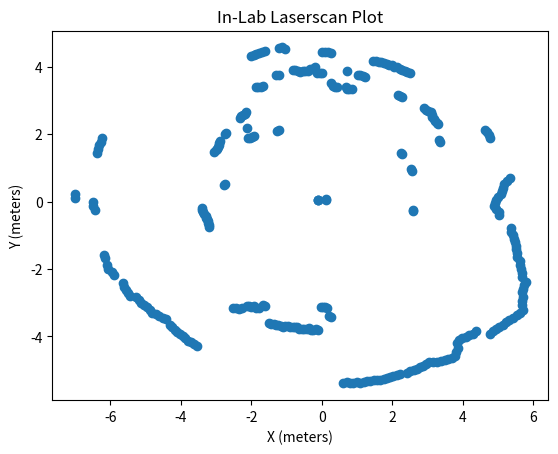
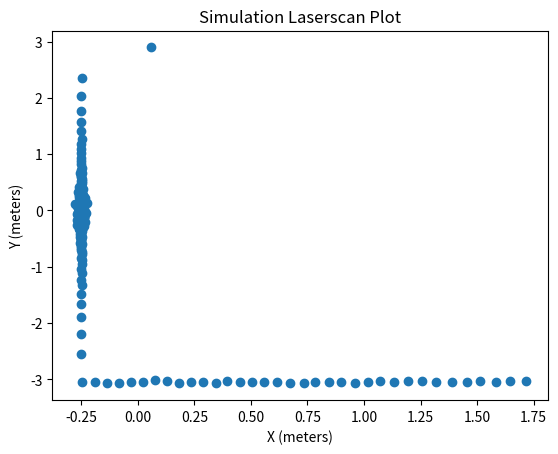

Python code for these plots, in order:
import matplotlib.pyplot as plt
import math

def plot_laserscan(data, step_rad=0.01749303564429283, offset=math.pi / 2.0, title="Plot"):
    coords = []
    for i in range(360):
        true_angle = (offset + i * step_rad) % (math.pi * 2.0)
        distance = float(data[i])
        if distance != float("inf"):
            theta = true_angle
            x = distance * math.cos(theta)
            y = distance * math.sin(theta)
            coords.append((x, y))

    # print(coords)

    plt.scatter([coord[0] for coord in coords], [coord[1] for coord in coords])
    plt.title(title)
    plt.xlabel("X (meters)")
    plt.ylabel("Y (meters)")


lab_data = [3.799999952316284, 3.819999933242798, 3.819999933242798, 3.9839999675750732, 3.9519999027252197, 3.940000057220459, 3.8959999084472656, 3.8959999084472656, 3.9000000953674316, 3.9000000953674316, 3.9240000247955322, 3.9600000381469727, 3.9839999675750732, 4.656000137329102, 4.711999893188477, 4.711999893188477, float("inf"),float("inf"),3.9560000896453857, 3.9560000896453857, 4.736000061035156, 4.736000061035156, 4.74399995803833, 4.74399995803833, 4.760000228881836, 4.776000022888184, 3.819999933242798, 3.815999984741211, 3.8440001010894775, 3.875999927520752, 2.447999954223633, 2.447999954223633, float("inf"),float("inf"),float("inf"),float("inf"),float("inf"),float("inf"),float("inf"),3.4079999923706055, 3.4079999923706055, 3.3959999084472656, 3.4079999923706055, 3.4000000953674316, 3.052000045776367, 2.740000009536743, 2.740000009536743, 2.7679998874664307, 2.799999952316284, float("inf"),float("inf"),float("inf"),float("inf"),3.4040000438690186, 3.4040000438690186, float("inf"),float("inf"),float("inf"),3.4000000953674316, 3.4000000953674316, 3.371999979019165, 3.371999979019165, 3.3559999465942383, 3.375999927520752, 3.4000000953674316, 0.13600000739097595, 0.13500000536441803, 0.13300000131130219, float("inf"),float("inf"),float("inf"),float("inf"),float("inf"),6.519999980926514, 6.519999980926514, 6.544000148773193, 6.544000148773193, 6.535999774932861, float("inf"),2.812000036239624, 2.812000036239624, float("inf"),float("inf"),float("inf"),float("inf"),float("inf"),float("inf"),float("inf"),7.007999897003174, 7.007999897003174, 6.48799991607666, 6.48799991607666, 6.447999954223633, 3.4040000438690186, 3.4040000438690186, 3.3959999084472656, 3.364000082015991, 3.315999984741211, 3.3239998817443848, 3.312000036239624, 3.2920000553131104, 3.2920000553131104, 3.2679998874664307, 3.2839999198913574, 6.392000198364258, 6.392000198364258, float("inf"),6.375999927520752, 6.375999927520752, 6.296000003814697, 6.296000003814697, float("inf"),float("inf"),6.144000053405762, 6.144000053405762, 6.1519999504089355, 6.144000053405762, 6.111999988555908, 5.992000102996826, 5.943999767303467, 5.943999767303467, 5.9120001792907715, 5.863999843597412, 5.8480000495910645, 5.840000152587891, 5.76800012588501, 5.74399995803833, 5.679999828338623, 5.639999866485596, float("inf"),5.6479997634887695, 5.6479997634887695, 5.6479997634887695, 5.639999866485596, 5.616000175476074, 5.599999904632568, 5.607999801635742, 5.607999801635742, 5.576000213623047, 5.576000213623047, 5.572000026702881, 4.02400016784668, 3.98799991607666, 3.9560000896453857, 3.9000000953674316, 3.759999990463257, 3.7079999446868896, 3.7079999446868896, 3.6519999504089355, 3.6519999504089355, 3.628000020980835, 3.496000051498413, 3.48799991607666, float("inf"),float("inf"),float("inf"),float("inf"),3.9040000438690186, 3.9040000438690186, 3.884000062942505, 3.884000062942505, 3.868000030517578, 3.868000030517578, 3.871999979019165, 3.8399999141693115, 3.828000068664551, 3.828000068664551, 3.799999952316284, 3.799999952316284, 3.7920000553131104, 3.819999933242798, 3.8239998817443848, 3.808000087738037, 3.7920000553131104, 3.7799999713897705, 3.828000068664551, 3.812000036239624, 3.7799999713897705, 3.808000087738037, 3.111999988555908, 3.111999988555908, 3.115999937057495, 3.1679999828338623, 3.4079999923706055, 3.431999921798706, float("inf"),5.4079999923706055, 5.4079999923706055, 5.440000057220459, 5.464000225067139, 5.447999954223633, 5.495999813079834, 5.480000019073486, 5.480000019073486, 5.495999813079834, 5.504000186920166, 5.519999980926514, 5.535999774932861, 5.535999774932861, 5.535999774932861, 5.535999774932861, 5.544000148773193, 5.552000045776367, 5.559999942779541, float("inf"),5.624000072479248, 5.624000072479248, 5.631999969482422, 5.639999866485596, 5.631999969482422, 5.639999866485596, 5.639999866485596, 5.656000137329102, 5.696000099182129, 5.783999919891357, 5.823999881744385, 5.855999946594238, 5.880000114440918, 5.9120001792907715, 5.952000141143799, 5.863999843597412, 5.808000087738037, 5.688000202178955, 5.664000034332275, 5.671999931335449, 5.74399995803833, 5.760000228881836, 5.800000190734863, 5.815999984741211, float("inf"),6.184000015258789, 6.184000015258789, 6.223999977111816, 6.239999771118164, 6.311999797821045, 6.328000068664551, 6.368000030517578, 6.432000160217285, 6.4720001220703125, 6.5279998779296875, 6.535999774932861, 6.447999954223633, 6.400000095367432, 6.368000030517578, 6.271999835968018, 6.25600004196167, 6.248000144958496, 6.25600004196167, 6.104000091552734, 6.056000232696533, 5.984000205993652, 5.935999870300293, 5.880000114440918, 5.776000022888184, 5.736000061035156, 5.679999828338623, 5.6479997634887695, 5.599999904632568, 5.559999942779541, 5.51200008392334, 5.440000057220459, 5.4079999923706055, float("inf"),2.6040000915527344, 2.6040000915527344, 5.0320000648498535, 5.0320000648498535, 4.943999767303467, 4.895999908447266, 4.895999908447266, 4.927999973297119, 5.0, 5.079999923706055, 5.104000091552734, 5.1519999504089355, 5.184000015258789, 5.28000020980835, 5.368000030517578, float("inf"),float("inf"),float("inf"),float("inf"),float("inf"),float("inf"),float("inf"),float("inf"),float("inf"),float("inf"),float("inf"),2.7079999446868896, 2.7079999446868896, 5.119999885559082, 5.119999885559082, 5.111999988555908, 5.104000091552734, 0.1340000033378601, float("inf"),3.7960000038146973, 3.7960000038146973, 0.1340000033378601, float("inf"),2.6760001182556152, 2.6760001182556152, float("inf"),4.015999794006348, 4.015999794006348, 4.007999897003174, 4.01200008392334, 4.004000186920166, 4.039999961853027, 4.067999839782715, 4.044000148773193, 4.015999794006348, 4.0, float("inf"),float("inf"),float("inf"),float("inf"),float("inf"),float("inf"),float("inf"),float("inf"),float("inf"),3.8399999141693115, 3.8399999141693115, 3.8320000171661377, 4.552000045776367, 4.5279998779296875, 4.5279998779296875, 4.519999980926514, 4.519999980926514, 4.519999980926514, 4.495999813079834, 4.504000186920166, 4.48799991607666, 4.48799991607666, 4.480000019073486, 4.464000225067139, 4.447999954223633, 4.455999851226807, 4.427999973297119, 3.9000000953674316, 3.9000000953674316, 3.9000000953674316, 3.8959999084472656, 3.427999973297119, 3.4159998893737793, 3.4159998893737793, 3.447999954223633, 3.944000005722046, float("inf"),float("inf"),3.4159998893737793, 3.4159998893737793, 3.436000108718872, 3.5199999809265137, 4.423999786376953, 4.423999786376953, 4.432000160217285, 4.447999954223633, 4.440000057220459, 4.432000160217285, 4.415999889373779, 3.5439999103546143, 3.5239999294281006, 4.455999851226807, 4.455999851226807, 4.4720001220703125, 3.880000114440918, 3.859999895095825, 3.859999895095825, 3.8399999141693115, 3.8519999980926514, 3.8559999465942383, float("inf"),3.740000009536743, 3.740000009536743, 3.7039999961853027, 3.7039999961853027, 3.6760001182556152, float("inf"),float("inf"),float("inf"),float("inf"),float("inf"),float("inf"),float("inf"),float("inf"),float("inf"),float("inf"),float("inf"),float("inf"),3.4719998836517334, 3.4719998836517334, float("inf"),float("inf"),float("inf"),float("inf"),float("inf"),float("inf"),4.863999843597412, 4.863999843597412, 4.880000114440918, 4.895999908447266, 4.9039998054504395, 4.28000020980835, 4.28000020980835, 4.263999938964844, 4.263999938964844, 4.25600004196167, 4.25600004196167, 4.271999835968018, 4.303999900817871, 4.320000171661377, float("inf"),float("inf"),float("inf"),float("inf"),float("inf"),3.503999948501587, 3.503999948501587, float("inf"),float("inf"),float("inf"),float("inf"),float("inf"),float("inf"),float("inf"),float("inf"),float("inf"),float("inf"),float("inf"),float("inf"),float("inf"),float("inf"),float("inf"),float("inf"),float("inf"),float("inf"),float("inf"),float("inf"),float("inf"),3.4600000381469727, 3.4600000381469727, 3.436000108718872, 3.436000108718872, float("inf"),5.328000068664551, 5.328000068664551, 5.4079999923706055, 5.455999851226807, 5.184000015258789, 5.184000015258789, 5.0960001945495605, 5.0320000648498535, 5.0, 5.015999794006348, float("inf"),float("inf"),7.199999809265137, 7.199999809265137, 7.25600004196167, 7.311999797821045, 4.639999866485596, 4.639999866485596, 4.631999969482422, 4.6479997634887695, 4.392000198364258, 4.392000198364258, 4.368000030517578, 4.360000133514404, float("inf"),float("inf"),float("inf"),7.559999942779541, 7.559999942779541, float("inf"),float("inf"),5.159999847412109, 5.159999847412109, 5.927999973297119, 5.927999973297119, 5.952000141143799, 5.952000141143799, float("inf"),float("inf"),float("inf"),float("inf"),float("inf"),6.679999828338623, 6.679999828338623, 6.800000190734863, 6.800000190734863, float("inf"),float("inf"),float("inf"),float("inf"),4.984000205993652, 4.984000205993652, 4.992000102996826, 4.992000102996826, 5.791999816894531, 5.791999816894531, float("inf"),float("inf"),float("inf"),float("inf"),5.952000141143799, 5.952000141143799, 5.9120001792907715, float("inf"),float("inf"),float("inf"),float("inf"),float("inf"),float("inf"),float("inf"),float("inf"),float("inf"),float("inf"),float("inf"),float("inf"),float("inf"),float("inf"),float("inf"),float("inf"),float("inf"),float("inf"),float("inf"),float("inf"),float("inf"),float("inf"),float("inf"),5.808000087738037, 5.808000087738037, 5.815999984741211, 5.815999984741211, 5.631999969482422, 5.631999969482422, 5.71999979019165, 5.97599983215332, 6.0, 6.0320000648498535, 6.039999961853027, 5.263999938964844, 5.343999862670898, 5.343999862670898, float("inf"),float("inf"),float("inf"),float("inf"),float("inf"),float("inf"),float("inf"),float("inf"),float("inf"),float("inf"),float("inf"),4.5279998779296875, 4.5279998779296875, 4.375999927520752, 4.375999927520752, 4.23199987411499, 4.23199987411499, float("inf"),float("inf"),float("inf"),float("inf"),float("inf"),float("inf"),float("inf"),float("inf"),float("inf"),float("inf"),float("inf"),float("inf"),float("inf"),float("inf"),float("inf"),float("inf"),float("inf"),float("inf"),float("inf"),float("inf"),float("inf"),float("inf"),float("inf"),9.968000411987305, 9.968000411987305, 9.944000244140625, 9.944000244140625, 10.071999549865723, 10.112000465393066, 10.223999977111816, 4.664000034332275, 4.679999828338623, 4.679999828338623, 4.671999931335449, 4.671999931335449, 4.6479997634887695, float("inf"),float("inf"),4.688000202178955, 4.688000202178955, float("inf"),float("inf"),2.888000011444092, 2.888000011444092, 5.216000080108643, 5.216000080108643, 5.208000183105469, 5.208000183105469, 5.127999782562256, 5.064000129699707, 5.0, 5.0, 5.007999897003174, 3.4600000381469727, 3.4159998893737793, 3.4159998893737793, float("inf"),float("inf"),float("inf"),float("inf"),float("inf"),float("inf"),float("inf"),float("inf"),float("inf"),float("inf"),float("inf"),float("inf"),float("inf"),5.76800012588501, 5.76800012588501, float("inf"),float("inf"),2.9519999027252197, 2.9519999027252197, float("inf"),float("inf"),float("inf"),float("inf"),float("inf"),float("inf"),float("inf"),3.4200000762939453, 3.4200000762939453, 3.3959999084472656, 3.3919999599456787, 3.3959999084472656, 3.447999954223633, 4.504000186920166, 4.504000186920166, 4.423999786376953, float("inf"),float("inf"),float("inf"),float("inf"),float("inf"),float("inf"),float("inf"),float("inf"),float("inf"),float("inf"),float("inf"),float("inf"),float("inf"),float("inf"),float("inf"),float("inf"),float("inf"),float("inf"),float("inf"),float("inf"),float("inf"),float("inf"),float("inf"),float("inf"),float("inf"),float("inf"),float("inf"),float("inf"),float("inf"),float("inf"),float("inf"),float("inf"),float("inf"),3.4639999866485596, 3.4639999866485596, 3.431999921798706, float("inf"),2.559999942779541, 2.559999942779541, 2.5480000972747803, 2.5439999103546143, 2.5439999103546143, float("inf"),3.0999999046325684, 3.0999999046325684, 3.0759999752044678, 3.111999988555908, float("inf"),float("inf"),float("inf"),float("inf"),float("inf"),float("inf"),float("inf"),float("inf"),float("inf"),3.1600000858306885, 3.1600000858306885, 3.1519999504089355, 3.259999990463257, 3.2360000610351562, 3.2200000286102295, 3.2200000286102295, 3.24399995803833, 3.259999990463257]


plot_laserscan(lab_data, title="In-Lab Laserscan Plot")

sim_data = ["inf", "inf", "inf", "inf", "inf", "inf", 2.37416934967041, 2.052389621734619, 1.7928688526153564, 1.5968058109283447, 1.4325151443481445, 1.297558069229126, 1.2037030458450317, 1.1135307550430298, 1.0444403886795044, 0.9739534258842468, 0.9074455499649048, 0.8640465140342712, 0.7979178428649902, 0.7674186825752258, 0.7168236970901489, 0.7084482908248901, 0.6640058755874634, 0.6455914974212646, 0.6102852821350098, 0.5833500027656555, 0.57399982213974, 0.5413757562637329, 0.5369880795478821, 0.5161591172218323, 0.4992179274559021, 0.487106055021286, 0.4872009754180908, 0.44715791940689087, 0.44849884510040283, 0.43850699067115784, 0.4250352680683136, 0.42520731687545776, 0.40232962369918823, 0.41698428988456726, 0.3878266513347626, 0.3819787800312042, 0.35918477177619934, 0.3741362988948822, 0.37182509899139404, 0.3333902060985565, 0.3347221314907074, 0.3179391026496887, 0.3519889712333679, 0.33999407291412354, 0.31486940383911133, 0.3236232399940491, 0.3216659128665924, 0.30841538310050964, 0.29639142751693726, 0.30866843461990356, 0.3064110577106476, 0.2952491343021393, 0.29258376359939575, 0.29750746488571167, 0.2619002163410187, 0.2844676673412323, 0.2660143971443176, 0.2833922505378723, 0.27318626642227173, 0.26573696732521057, 0.3045046329498291, 0.2805705964565277, 0.2613145411014557, 0.26204511523246765, 0.26987966895103455, 0.2687186896800995, 0.2613047957420349, 0.2561250925064087, 0.2561606168746948, 0.2786043882369995, 0.26118460297584534, 0.258462518453598, 0.2587718963623047, 0.2711237967014313, 0.24402166903018951, 0.2451421171426773, 0.24621012806892395, 0.2634686231613159, 0.24979980289936066, 0.2386947125196457, 0.24162353575229645, 0.2465011477470398, 0.26094597578048706, 0.2433839738368988, 0.2611732482910156, 0.2530607581138611, 0.2470579296350479, 0.24189075827598572, 0.2673908472061157, 0.2368295043706894, 0.2540280520915985, 0.24785564839839935, 0.2582794725894928, 0.2500171959400177, 0.24935775995254517, 0.2357746809720993, 0.2640552222728729, 0.27522945404052734, 0.24951894581317902, 0.24368438124656677, 0.25578534603118896, 0.252747505903244, 0.2775368392467499, 0.25966784358024597, 0.25733909010887146, 0.26546773314476013, 0.2764139771461487, 0.2730022370815277, 0.2766784131526947, 0.26532068848609924, 0.28327417373657227, 0.2668610215187073, 0.2683778405189514, 0.2967054843902588, 0.2922845482826233, 0.31332653760910034, 0.3057160973548889, 0.31692367792129517, 0.3080056309700012, 0.31232887506484985, 0.32662710547447205, 0.3187491297721863, 0.3164559006690979, 0.3273913264274597, 0.3066268265247345, 0.3310111463069916, 0.33953654766082764, 0.3704388737678528, 0.3513355255126953, 0.3527144193649292, 0.3630267381668091, 0.3757205009460449, 0.3771997094154358, 0.36301934719085693, 0.37819331884384155, 0.40352991223335266, 0.42309319972991943, 0.4152279496192932, 0.4355695843696594, 0.4383954107761383, 0.44248685240745544, 0.46298080682754517, 0.48474347591400146, 0.4919332265853882, 0.508545458316803, 0.5310148596763611, 0.5315628051757812, 0.5593075752258301, 0.5773659944534302, 0.5981334447860718, 0.6332123875617981, 0.645014226436615, 0.6764688491821289, 0.7138990163803101, 0.7540571093559265, 0.769192636013031, 0.8119987845420837, 0.8797610998153687, 0.9212067723274231, 0.9784281253814697, 1.0641742944717407, 1.1368192434310913, 1.252786636352539, 1.3489640951156616, 1.5021047592163086, 1.6818788051605225, 1.907278299331665, 2.20040225982666, 2.5577900409698486, 3.0604686737060547, 3.046921730041504, 3.058321237564087, 3.0657851696014404, 3.0496747493743896, 3.0525903701782227, 3.0122427940368652, 3.032071590423584, 3.0628015995025635, 3.047222137451172, 3.064199686050415, 3.0745227336883545, 3.046571969985962, 3.0814321041107178, 3.0905003547668457, 3.0904271602630615, 3.103809118270874, 3.1306400299072266, 3.156383514404297, 3.1447272300720215, 3.167877435684204, 3.1690235137939453, 3.2036519050598145, 3.216679334640503, 3.216953992843628, 3.2450244426727295, 3.2619388103485107, 3.2856130599975586, 3.3145194053649902, 3.351997137069702, 3.381319761276245, 3.3911831378936768, 3.432093858718872, 3.4511022567749023, 3.485844135284424, "inf", "inf", "inf", "inf", "inf", "inf", "inf", "inf", "inf", "inf", "inf", "inf", "inf", "inf", "inf", "inf", "inf", "inf", "inf", "inf", "inf", "inf", "inf", "inf", "inf", "inf", "inf", "inf", "inf", "inf", "inf", "inf", "inf", "inf", "inf", "inf", "inf", "inf", "inf", "inf", "inf", "inf", "inf", "inf", "inf", "inf", "inf", "inf", "inf", "inf", "inf", "inf", "inf", "inf", "inf", "inf", "inf", "inf", "inf", "inf", "inf", "inf", "inf", "inf", "inf", "inf", "inf", "inf", "inf", "inf", "inf", "inf", "inf", "inf", "inf", "inf", "inf", "inf", "inf", "inf", "inf", "inf", "inf", "inf", "inf", "inf", "inf", "inf", "inf", "inf", "inf", "inf", "inf", "inf", "inf", "inf", "inf", "inf", "inf", "inf", "inf", "inf", "inf", "inf", "inf", "inf", "inf", "inf", "inf", "inf", "inf", "inf", "inf", "inf", "inf", "inf", "inf", "inf", "inf", "inf", "inf", "inf", "inf", "inf", "inf", "inf", "inf", "inf", "inf", "inf", "inf", "inf", "inf", "inf", "inf", "inf", "inf", "inf", "inf", "inf", "inf", "inf", "inf", "inf", "inf", "inf", "inf", "inf", 2.897341012954712, "inf"]


plot_laserscan(sim_data, title="Simulation Laserscan Plot")
